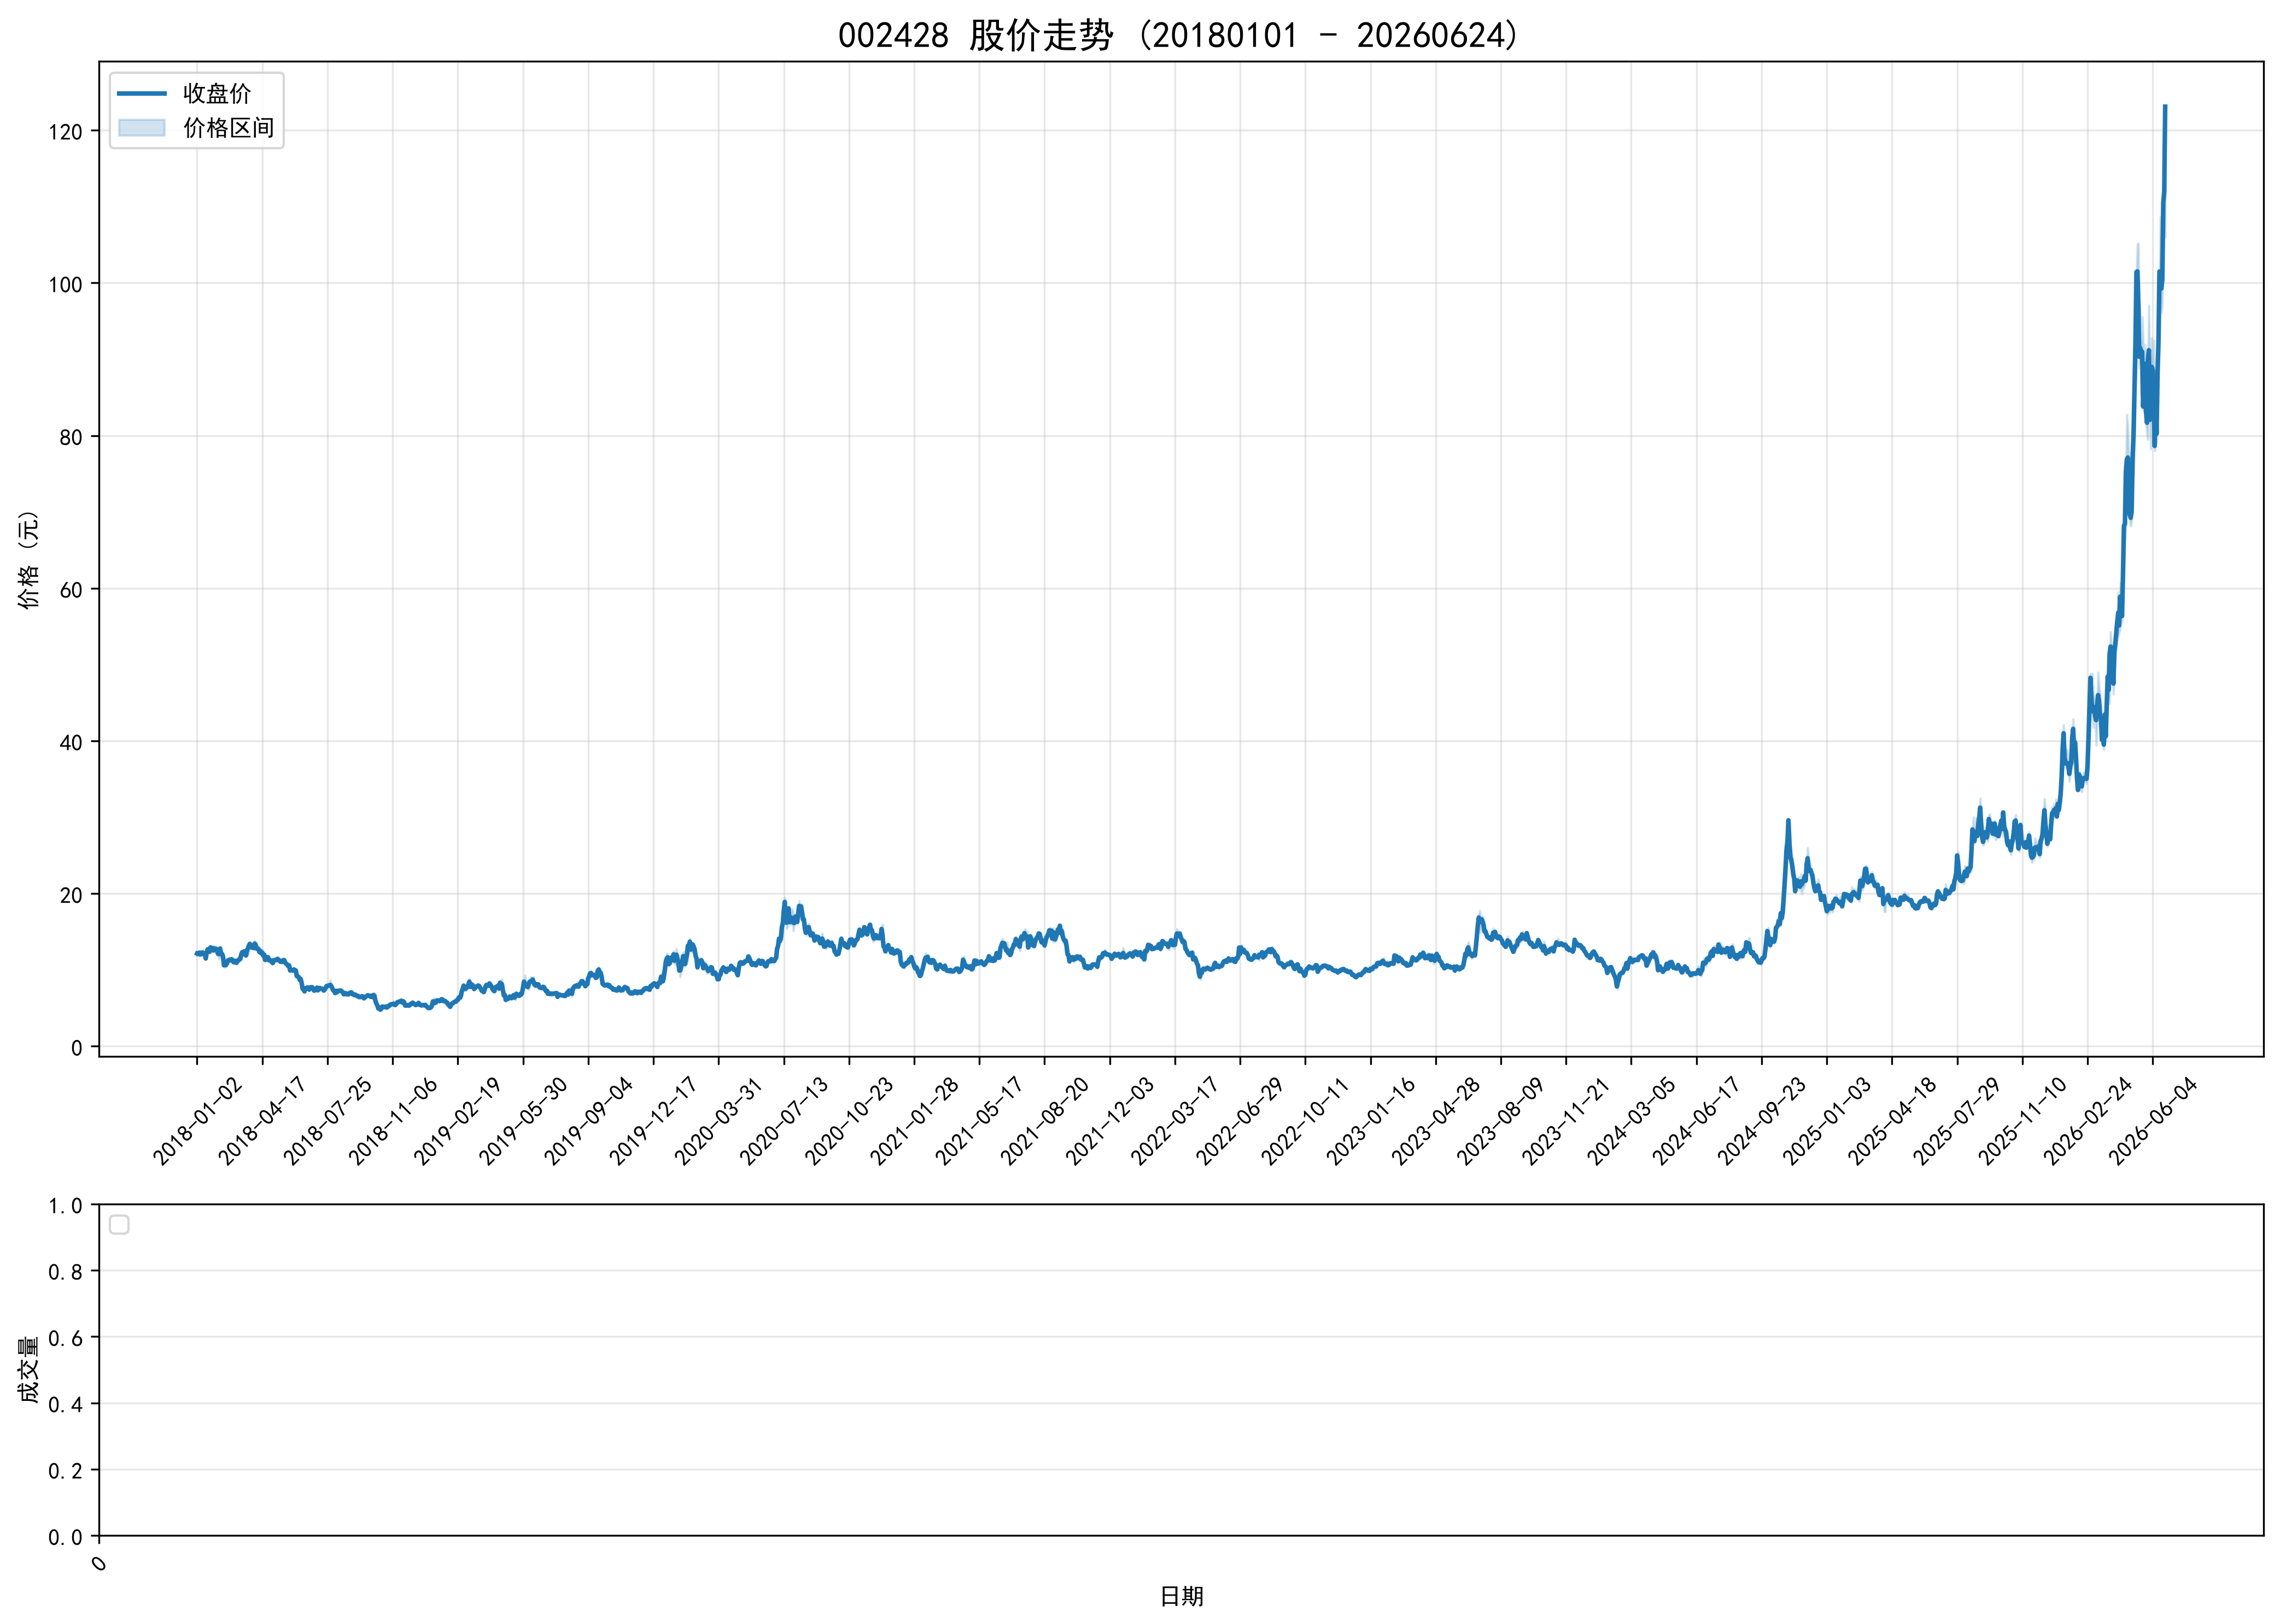

The file beside this chart, header and first rows:
ts_code, trade_date, open, high, low, close, volume, turnover, factor, prev_close, avg_price, high_limit, low_limit, turnover_rate, amp_rate, quote_rate, is_paused, is_st
002428.SZ, 20180102, 12.09, 12.2, 11.91, 12.13, 18876446, 228303760, 5.29, 12.07, 12.09, 13.28, 10.86, 2.93, 2.403, 0.4971, 0, 0
002428.SZ, 20180103, 12.17, 12.42, 12.0, 12.07, 23105211, 282579124, 5.29, 12.13, 12.23, 13.34, 10.92, 3.588, 3.462, -0.4946, 0, 0
002428.SZ, 20180104, 12.01, 12.29, 11.93, 12.25, 14606744, 177364040, 5.29, 12.07, 12.14, 13.28, 10.86, 2.268, 2.983, 1.491, 0, 0
002428.SZ, 20180105, 12.24, 12.28, 11.94, 12.02, 14358703, 173412512, 5.29, 12.25, 12.08, 13.48, 11.03, 2.23, 2.776, -1.878, 0, 0
002428.SZ, 20180108, 11.97, 12.39, 11.85, 12.25, 20187785, 246013068, 5.29, 12.02, 12.19, 13.22, 10.82, 3.135, 4.492, 1.913, 0, 0
002428.SZ, 20180109, 12.2, 12.26, 12.0, 12.08, 10952504, 132596079, 5.29, 12.25, 12.11, 13.48, 11.03, 1.701, 2.122, -1.388, 0, 0
002428.SZ, 20180110, 12.07, 12.58, 12.01, 12.26, 22843114, 281049163, 5.29, 12.08, 12.3, 13.29, 10.87, 3.547, 4.718, 1.49, 0, 0
002428.SZ, 20180111, 12.12, 12.43, 12.12, 12.17, 17799595, 217796637, 5.29, 12.26, 12.24, 13.49, 11.03, 2.764, 2.529, -0.7341, 0, 0
002428.SZ, 20180112, 12.14, 12.16, 11.89, 12.07, 13756095, 165256848, 5.29, 12.17, 12.01, 13.39, 10.95, 2.136, 2.219, -0.8217, 0, 0
002428.SZ, 20180115, 12.07, 12.07, 11.49, 11.49, 13616322, 159251192, 5.29, 12.07, 11.7, 13.28, 10.86, 2.114, 4.805, -4.805, 0, 0
002428.SZ, 20180116, 11.49, 12.39, 11.45, 12.26, 22863382, 275717339, 5.29, 11.49, 12.06, 12.64, 10.34, 3.55, 8.181, 6.702, 0, 0
002428.SZ, 20180117, 12.53, 12.85, 12.32, 12.69, 44416056, 560191528, 5.29, 12.26, 12.61, 13.49, 11.03, 6.897, 4.323, 3.507, 0, 0
002428.SZ, 20180118, 12.49, 12.66, 12.33, 12.53, 19066599, 237992553, 5.29, 12.69, 12.48, 13.96, 11.42, 2.961, 2.6, -1.261, 0, 0
002428.SZ, 20180119, 12.37, 12.57, 12.28, 12.38, 16152608, 200529794, 5.29, 12.53, 12.41, 13.78, 11.28, 2.508, 2.314, -1.197, 0, 0
002428.SZ, 20180122, 12.3, 12.98, 12.15, 12.96, 29042490, 366748476, 5.29, 12.38, 12.63, 13.62, 11.14, 4.51, 6.704, 4.685, 0, 0
002428.SZ, 20180123, 12.77, 12.94, 12.67, 12.82, 21325417, 272895444, 5.29, 12.96, 12.8, 14.26, 11.66, 3.312, 2.083, -1.08, 0, 0
002428.SZ, 20180124, 12.74, 12.88, 12.6, 12.84, 18514091, 235660626, 5.29, 12.82, 12.73, 14.1, 11.54, 2.875, 2.184, 0.156, 0, 0
002428.SZ, 20180125, 12.9, 13.19, 12.53, 12.54, 21587154, 277988916, 5.29, 12.84, 12.88, 14.12, 11.56, 3.352, 5.14, -2.336, 0, 0
002428.SZ, 20180126, 12.6, 13.04, 12.49, 12.82, 19633883, 252556794, 5.29, 12.54, 12.86, 13.79, 11.29, 3.049, 4.386, 2.233, 0, 0
002428.SZ, 20180129, 12.77, 12.97, 12.56, 12.67, 14994080, 191377770, 5.29, 12.82, 12.76, 14.1, 11.54, 2.328, 3.198, -1.17, 0, 0
002428.SZ, 20180130, 12.66, 13.07, 12.5, 12.75, 15129843, 194140241, 5.29, 12.67, 12.83, 13.94, 11.4, 2.349, 4.499, 0.6314, 0, 0
002428.SZ, 20180131, 12.55, 12.59, 12.12, 12.37, 17827194, 220688013, 5.29, 12.75, 12.38, 14.03, 11.48, 2.768, 3.686, -2.98, 0, 0
002428.SZ, 20180201, 12.35, 12.57, 11.75, 12.08, 16057900, 194401513, 5.29, 12.37, 12.11, 13.61, 11.13, 2.494, 6.629, -2.344, 0, 0
002428.SZ, 20180202, 12.0, 12.58, 11.42, 12.48, 17861040, 217467306, 5.29, 12.08, 12.18, 13.29, 10.87, 2.773, 9.603, 3.311, 0, 0
002428.SZ, 20180205, 12.21, 12.94, 12.15, 12.81, 20316885, 256665250, 5.29, 12.48, 12.63, 13.73, 11.23, 3.155, 6.33, 2.644, 0, 0
002428.SZ, 20180206, 12.37, 12.77, 11.91, 12.04, 20451789, 252430244, 5.29, 12.81, 12.34, 14.09, 11.53, 3.176, 6.713, -6.011, 0, 0
002428.SZ, 20180207, 12.44, 12.58, 11.9, 12.09, 13230205, 162421263, 5.29, 12.04, 12.28, 13.24, 10.84, 2.054, 5.648, 0.4153, 0, 0
002428.SZ, 20180208, 11.76, 12.0, 11.67, 11.78, 12384604, 146259954, 5.29, 12.09, 11.81, 13.3, 10.88, 1.923, 2.729, -2.564, 0, 0
002428.SZ, 20180209, 11.5, 11.67, 10.6, 10.6, 18394427, 202713566, 5.29, 11.78, 11.02, 12.96, 10.6, 2.856, 9.083, -10.02, 0, 0
002428.SZ, 20180212, 10.3, 10.8, 10.3, 10.72, 8704063, 92447148, 5.29, 10.6, 10.62, 11.66, 9.54, 1.352, 4.717, 1.132, 0, 0
002428.SZ, 20180213, 10.84, 10.89, 10.61, 10.62, 6530728, 70261048, 5.29, 10.72, 10.76, 11.79, 9.65, 1.014, 2.612, -0.9328, 0, 0
002428.SZ, 20180214, 10.6, 10.84, 10.51, 10.82, 6232665, 66579106, 5.29, 10.62, 10.68, 11.68, 9.56, 0.9678, 3.107, 1.883, 0, 0
002428.SZ, 20180222, 10.96, 11.34, 10.84, 11.23, 8891719, 99499893, 5.29, 10.82, 11.19, 11.9, 9.74, 1.381, 4.621, 3.789, 0, 0
002428.SZ, 20180223, 11.17, 11.28, 11.11, 11.2, 5219703, 58448571, 5.29, 11.23, 11.2, 12.35, 10.11, 0.8105, 1.514, -0.2671, 0, 0
002428.SZ, 20180226, 11.26, 11.46, 11.1, 11.35, 7408485, 83713273, 5.29, 11.2, 11.3, 12.32, 10.08, 1.15, 3.214, 1.339, 0, 0
002428.SZ, 20180227, 11.33, 11.43, 11.17, 11.26, 6073866, 68567033, 5.29, 11.35, 11.29, 12.49, 10.22, 0.9432, 2.291, -0.793, 0, 0
002428.SZ, 20180228, 11.23, 11.54, 11.18, 11.4, 11646408, 132775120, 5.29, 11.26, 11.4, 12.39, 10.13, 1.808, 3.197, 1.243, 0, 0
002428.SZ, 20180301, 11.21, 11.35, 11.15, 11.3, 8678432, 97704068, 5.29, 11.4, 11.26, 12.54, 10.26, 1.348, 1.754, -0.8772, 0, 0
002428.SZ, 20180302, 11.06, 11.17, 10.85, 11.01, 11589120, 127648564, 5.29, 11.3, 11.01, 12.43, 10.17, 1.8, 2.832, -2.566, 0, 0
002428.SZ, 20180305, 11.07, 11.15, 10.99, 11.0, 6851887, 75661814, 5.29, 11.01, 11.04, 12.11, 9.91, 1.064, 1.453, -0.0908, 0, 0
002428.SZ, 20180306, 11.03, 11.25, 10.85, 11.19, 12139371, 134207830, 5.29, 11.0, 11.06, 12.1, 9.9, 1.885, 3.636, 1.727, 0, 0
002428.SZ, 20180307, 11.16, 11.19, 10.92, 10.92, 7666935, 84687905, 5.29, 11.19, 11.05, 12.31, 10.07, 1.19, 2.413, -2.413, 0, 0
002428.SZ, 20180308, 10.93, 11.17, 10.93, 11.17, 10332330, 114596315, 5.29, 10.92, 11.09, 12.01, 9.83, 1.604, 2.198, 2.289, 0, 0
002428.SZ, 20180309, 11.18, 11.29, 11.12, 11.22, 7316552, 82037005, 5.29, 11.17, 11.21, 12.29, 10.05, 1.136, 1.522, 0.4476, 0, 0
002428.SZ, 20180312, 11.24, 11.5, 11.18, 11.41, 8851261, 100782676, 5.29, 11.22, 11.39, 12.34, 10.1, 1.375, 2.852, 1.693, 0, 0
002428.SZ, 20180313, 11.36, 11.54, 11.28, 11.41, 8706546, 99352922, 5.29, 11.41, 11.41, 12.55, 10.27, 1.352, 2.279, 0.0, 0, 0
002428.SZ, 20180314, 11.41, 12.45, 11.41, 11.99, 22666250, 271874199, 5.29, 11.41, 11.99, 12.55, 10.27, 3.52, 9.115, 5.083, 0, 0
002428.SZ, 20180315, 11.86, 12.58, 11.82, 12.31, 28932746, 356537771, 5.29, 11.99, 12.32, 13.19, 10.79, 4.493, 6.339, 2.669, 0, 0
002428.SZ, 20180316, 12.22, 12.29, 11.99, 12.09, 15881184, 191921320, 5.29, 12.31, 12.08, 13.54, 11.08, 2.466, 2.437, -1.787, 0, 0
002428.SZ, 20180319, 12.1, 12.44, 12.0, 12.43, 20110163, 245291670, 5.29, 12.09, 12.2, 13.3, 10.88, 3.123, 3.639, 2.812, 0, 0
002428.SZ, 20180320, 12.28, 12.57, 11.91, 12.1, 20838728, 254728749, 5.29, 12.43, 12.22, 13.67, 11.19, 3.236, 5.31, -2.655, 0, 0
002428.SZ, 20180321, 12.06, 12.26, 11.85, 11.88, 15481335, 186727035, 5.29, 12.1, 12.06, 13.31, 10.89, 2.404, 3.388, -1.818, 0, 0
002428.SZ, 20180322, 12.01, 13.07, 12.01, 12.6, 40234928, 509866859, 5.29, 11.88, 12.67, 13.07, 10.69, 6.248, 8.923, 6.061, 0, 0
002428.SZ, 20180323, 12.18, 13.25, 12.0, 12.79, 50367806, 639927952, 5.29, 12.6, 12.71, 13.86, 11.34, 7.821, 9.921, 1.508, 0, 0
002428.SZ, 20180326, 12.79, 13.2, 12.28, 13.17, 35149987, 454540698, 5.29, 12.79, 12.93, 14.07, 11.51, 5.458, 7.193, 2.971, 0, 0
002428.SZ, 20180327, 13.03, 13.6, 12.84, 13.42, 38927504, 511539671, 5.29, 13.17, 13.14, 14.49, 11.85, 6.045, 5.771, 1.898, 0, 0
002428.SZ, 20180328, 13.13, 13.4, 12.99, 13.05, 24414998, 320836327, 5.29, 13.42, 13.14, 14.76, 12.08, 3.791, 3.055, -2.757, 0, 0
002428.SZ, 20180329, 13.01, 13.32, 12.9, 12.93, 20258482, 265536623, 5.29, 13.05, 13.11, 14.36, 11.75, 3.146, 3.218, -0.9195, 0, 0
002428.SZ, 20180330, 12.98, 13.41, 12.76, 13.19, 23981348, 315179791, 5.29, 12.93, 13.14, 14.22, 11.64, 3.723, 5.027, 2.011, 0, 0
002428.SZ, 20180402, 13.08, 13.23, 12.75, 12.86, 26706194, 345411003, 5.29, 13.19, 12.93, 14.51, 11.87, 4.146, 3.639, -2.502, 0, 0
... 1,994 more rows
